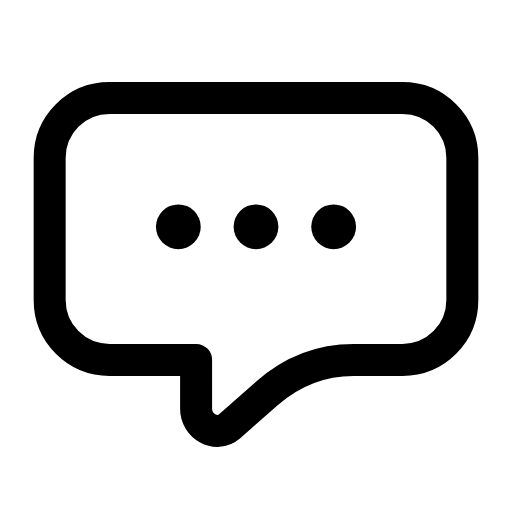
t = 0.00 s
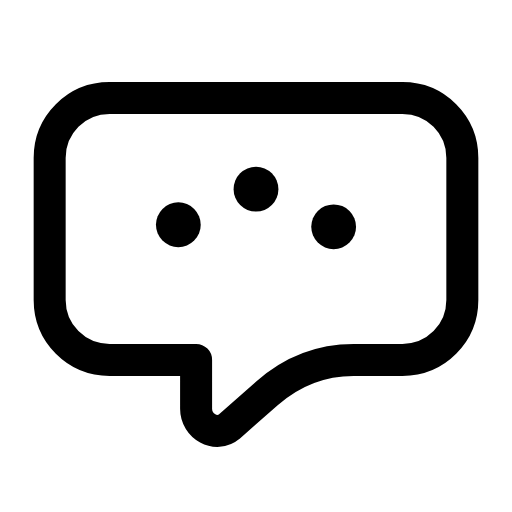
t = 0.37 s
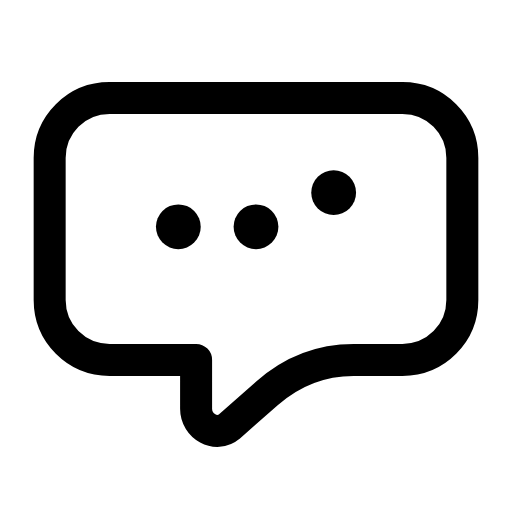
t = 0.73 s
t = 1.10 s: frame unchanged from t = 0.00 s, image omitted
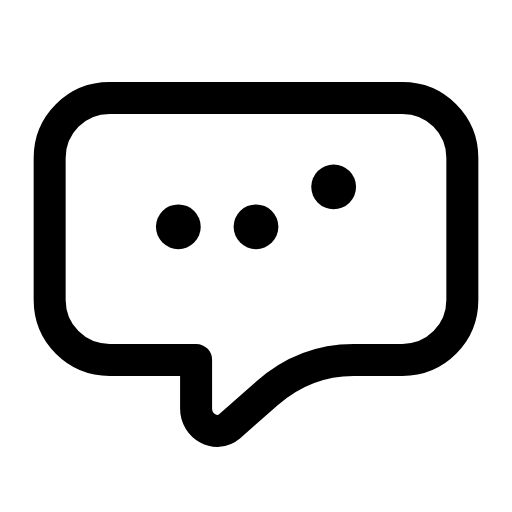
t = 1.47 s
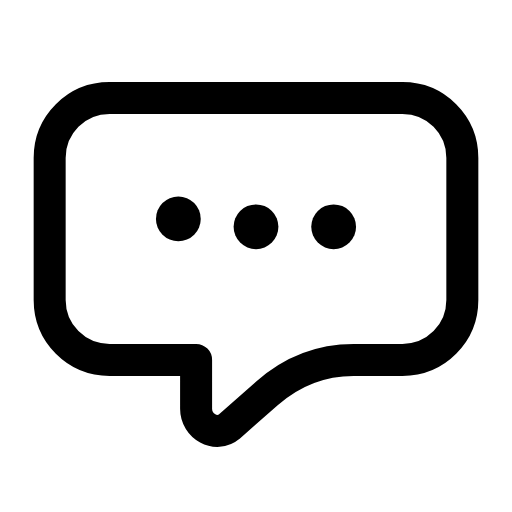
t = 1.83 s

The animated SVG that drew these frames (rendered in a browser with its animation timeline set to each time). Animation: 6 SMIL elements (animate=6); one cycle of 2.20 s, repeats indefinitely.

<svg xmlns="http://www.w3.org/2000/svg" width="24" height="24" viewBox="0 0 24 24" fill="none"><g transform="translate(-0.48 -0.498) scale(1.04)"><path stroke="currentColor" stroke-width="1.442" stroke-linecap="round" stroke-linejoin="round" fill="none" d="M5.4 4.9L18.6 4.9C20.1 4.9 21.3 6.1 21.3 7.6L21.3 14C21.3 15.5 20.1 16.7 18.6 16.7L16.4 16.7Q14.2 16.7 12.5 18.2L10.8 19.7C10.2 20.2 9.3 19.7 9.3 18.9L9.3 16.7L5.4 16.7C3.9 16.7 2.7 15.5 2.7 14L2.7 7.6C2.7 6.1 3.9 4.9 5.4 4.9Z"></path><line stroke="currentColor" stroke-width="2.019" stroke-linecap="round" stroke-linejoin="round" fill="none" x1="8.5" y1="10.7" x2="8.5" y2="10.7"><animate attributeName="y1" values="10.7;10.7;8.9;10.7;10.7;10.7;10.7;8.9;10.7;10.7;10.7" keyTimes="0;0.0225;0.1238;0.225;0.45;0.6;0.75;0.8175;0.885;0.9;1" dur="2.2s" repeatCount="indefinite" calcMode="spline" keySplines="0.16 1 0.3 1;0.16 1 0.3 1;0.16 1 0.3 1;0.16 1 0.3 1;0.16 1 0.3 1;0.16 1 0.3 1;0.16 1 0.3 1;0.16 1 0.3 1;0.16 1 0.3 1;0.16 1 0.3 1"/><animate attributeName="y2" values="10.7;10.7;8.9;10.7;10.7;10.7;10.7;8.9;10.7;10.7;10.7" keyTimes="0;0.0225;0.1238;0.225;0.45;0.6;0.75;0.8175;0.885;0.9;1" dur="2.2s" repeatCount="indefinite" calcMode="spline" keySplines="0.16 1 0.3 1;0.16 1 0.3 1;0.16 1 0.3 1;0.16 1 0.3 1;0.16 1 0.3 1;0.16 1 0.3 1;0.16 1 0.3 1;0.16 1 0.3 1;0.16 1 0.3 1;0.16 1 0.3 1"/></line><line stroke="currentColor" stroke-width="2.019" stroke-linecap="round" stroke-linejoin="round" fill="none" x1="12" y1="10.7" x2="12" y2="10.7"><animate attributeName="y1" values="10.7;10.7;8.9;10.7;10.7;10.7;10.7;8.9;10.7;10.7;10.7" keyTimes="0;0.126;0.2273;0.3285;0.45;0.6;0.681;0.7485;0.816;0.9;1" dur="2.2s" repeatCount="indefinite" calcMode="spline" keySplines="0.16 1 0.3 1;0.16 1 0.3 1;0.16 1 0.3 1;0.16 1 0.3 1;0.16 1 0.3 1;0.16 1 0.3 1;0.16 1 0.3 1;0.16 1 0.3 1;0.16 1 0.3 1;0.16 1 0.3 1"/><animate attributeName="y2" values="10.7;10.7;8.9;10.7;10.7;10.7;10.7;8.9;10.7;10.7;10.7" keyTimes="0;0.126;0.2273;0.3285;0.45;0.6;0.681;0.7485;0.816;0.9;1" dur="2.2s" repeatCount="indefinite" calcMode="spline" keySplines="0.16 1 0.3 1;0.16 1 0.3 1;0.16 1 0.3 1;0.16 1 0.3 1;0.16 1 0.3 1;0.16 1 0.3 1;0.16 1 0.3 1;0.16 1 0.3 1;0.16 1 0.3 1;0.16 1 0.3 1"/></line><line stroke="currentColor" stroke-width="2.019" stroke-linecap="round" stroke-linejoin="round" fill="none" x1="15.5" y1="10.7" x2="15.5" y2="10.7"><animate attributeName="y1" values="10.7;10.7;8.9;10.7;10.7;10.7;10.7;8.9;10.7;10.7;10.7" keyTimes="0;0.2295;0.3307;0.432;0.45;0.6;0.612;0.6795;0.747;0.9;1" dur="2.2s" repeatCount="indefinite" calcMode="spline" keySplines="0.16 1 0.3 1;0.16 1 0.3 1;0.16 1 0.3 1;0.16 1 0.3 1;0.16 1 0.3 1;0.16 1 0.3 1;0.16 1 0.3 1;0.16 1 0.3 1;0.16 1 0.3 1;0.16 1 0.3 1"/><animate attributeName="y2" values="10.7;10.7;8.9;10.7;10.7;10.7;10.7;8.9;10.7;10.7;10.7" keyTimes="0;0.2295;0.3307;0.432;0.45;0.6;0.612;0.6795;0.747;0.9;1" dur="2.2s" repeatCount="indefinite" calcMode="spline" keySplines="0.16 1 0.3 1;0.16 1 0.3 1;0.16 1 0.3 1;0.16 1 0.3 1;0.16 1 0.3 1;0.16 1 0.3 1;0.16 1 0.3 1;0.16 1 0.3 1;0.16 1 0.3 1;0.16 1 0.3 1"/></line></g></svg>
